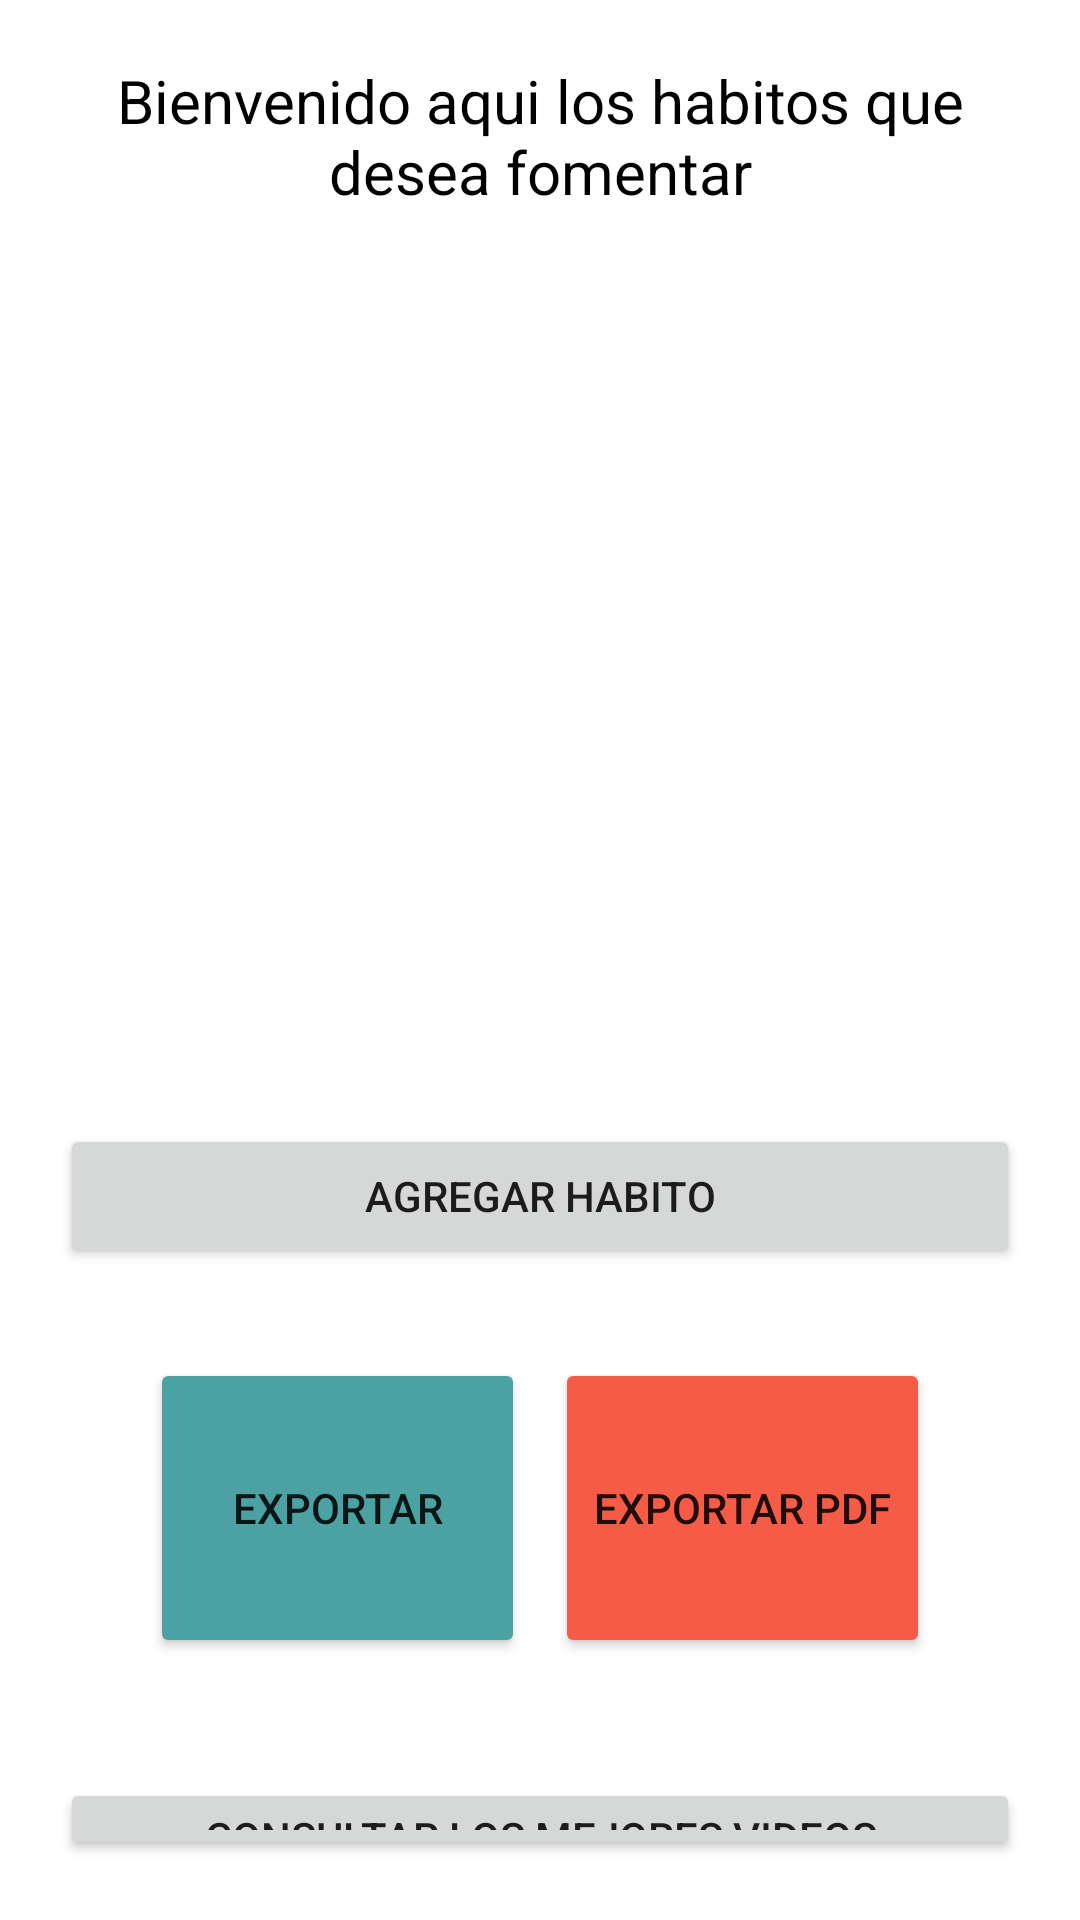

Layout XML and referenced resources for this Android screen:
<!-- AndroidManifest.xml: application theme Theme.Habitos_Saludables_G10 -->
<!-- res/layout/fragment_home.xml -->
<?xml version="1.0" encoding="utf-8"?>
<LinearLayout xmlns:android="http://schemas.android.com/apk/res/android"
    xmlns:app="http://schemas.android.com/apk/res-auto"
    xmlns:tools="http://schemas.android.com/tools"
    android:layout_width="match_parent"
    android:layout_height="match_parent"
    tools:context=".ui.home.HomeFragment"
    android:orientation="vertical"
    android:padding="20dp">

    <TextView

        android:layout_width="match_parent"
        android:layout_height="wrap_content"
        android:text="@string/bienvenido"
        android:textSize="20dp"
        android:textAlignment="center"
        android:textColor="@color/black" />

    <ListView
        android:id="@+id/listHabitos"
        android:layout_width="match_parent"
        android:layout_height="274dp"
        android:layout_marginTop="10dp"
        android:layout_marginBottom="10dp" />

    <Button
        android:text="@string/AgregarHabito"
        android:layout_width="match_parent"
        android:layout_height="wrap_content"
        android:onClick="irInsertarHabito"
        android:layout_marginTop="10dp" />




    <LinearLayout
        android:layout_width="match_parent"
        android:layout_height="100dp"
        android:layout_margin="30dp"
        android:orientation="vertical">

        <LinearLayout

            android:layout_width="fill_parent"
            android:layout_height="0px"
            android:layout_weight="0.5"
            android:orientation="horizontal" >

            <Button
                android:layout_marginRight="5dp"
                android:text="@string/Exportar"
                android:layout_width="0px"
                android:layout_height="fill_parent"
                android:layout_weight="0.5"
                android:id="@+id/excel"
                android:backgroundTint="@color/boton_excel"/>


            <Button
                android:layout_marginLeft="5dp"
                android:text="@string/ExportarPdf"
                android:layout_width="0px"
                android:layout_height="fill_parent"
                android:layout_weight="0.5"
                android:id="@+id/pdf"
                android:backgroundTint="@color/boton_pdf"/>

        </LinearLayout>

    </LinearLayout>
    <Button
        android:text="@string/videos"
        android:layout_width="match_parent"
        android:layout_height="wrap_content"
        android:id="@+id/videosVer"
        android:layout_marginTop="10dp" />
    <Button
        android:text="@string/audios"
        android:layout_width="match_parent"
        android:layout_height="wrap_content"
        android:id="@+id/audiosVer"
        android:layout_marginTop="10dp" />


</LinearLayout>
<!-- resources referenced by this layout -->
<resources>
  <color name="black">#FF000000</color>
  <color name="boton_excel">#FF4ca1a3</color>
  <color name="boton_pdf">#FFf55c47</color>
  <string name="AgregarHabito">Agregar Habito</string>
  <string name="Exportar">Exportar</string>
  <string name="ExportarPdf">Exportar PDF</string>
  <string name="audios">Escuchar audios relajantes</string>
  <string name="bienvenido">Bienvenido aqui los habitos que desea fomentar</string>
  <string name="videos">Consultar los Mejores videos</string>
  <style name="Theme.Habitos_Saludables_G10" parent="Theme.MaterialComponents.DayNight.DarkActionBar">
          
          <item name="colorPrimary">@color/purple_500</item>
          <item name="colorPrimaryVariant">@color/purple_700</item>
          <item name="colorOnPrimary">@color/white</item>
          
          <item name="colorSecondary">@color/teal_200</item>
          <item name="colorSecondaryVariant">@color/teal_700</item>
          <item name="colorOnSecondary">@color/black</item>
          
          <item name="android:statusBarColor" tools:targetApi="l">?attr/colorPrimaryVariant</item>
          
      </style>
  <color name="purple_500">#FFffb26b</color>
  <color name="purple_700">#FFff7b54</color>
  <color name="white">#FFFFFFFF</color>
  <color name="teal_200">#FF03DAC5</color>
  <color name="teal_700">#FF018786</color>
</resources>
